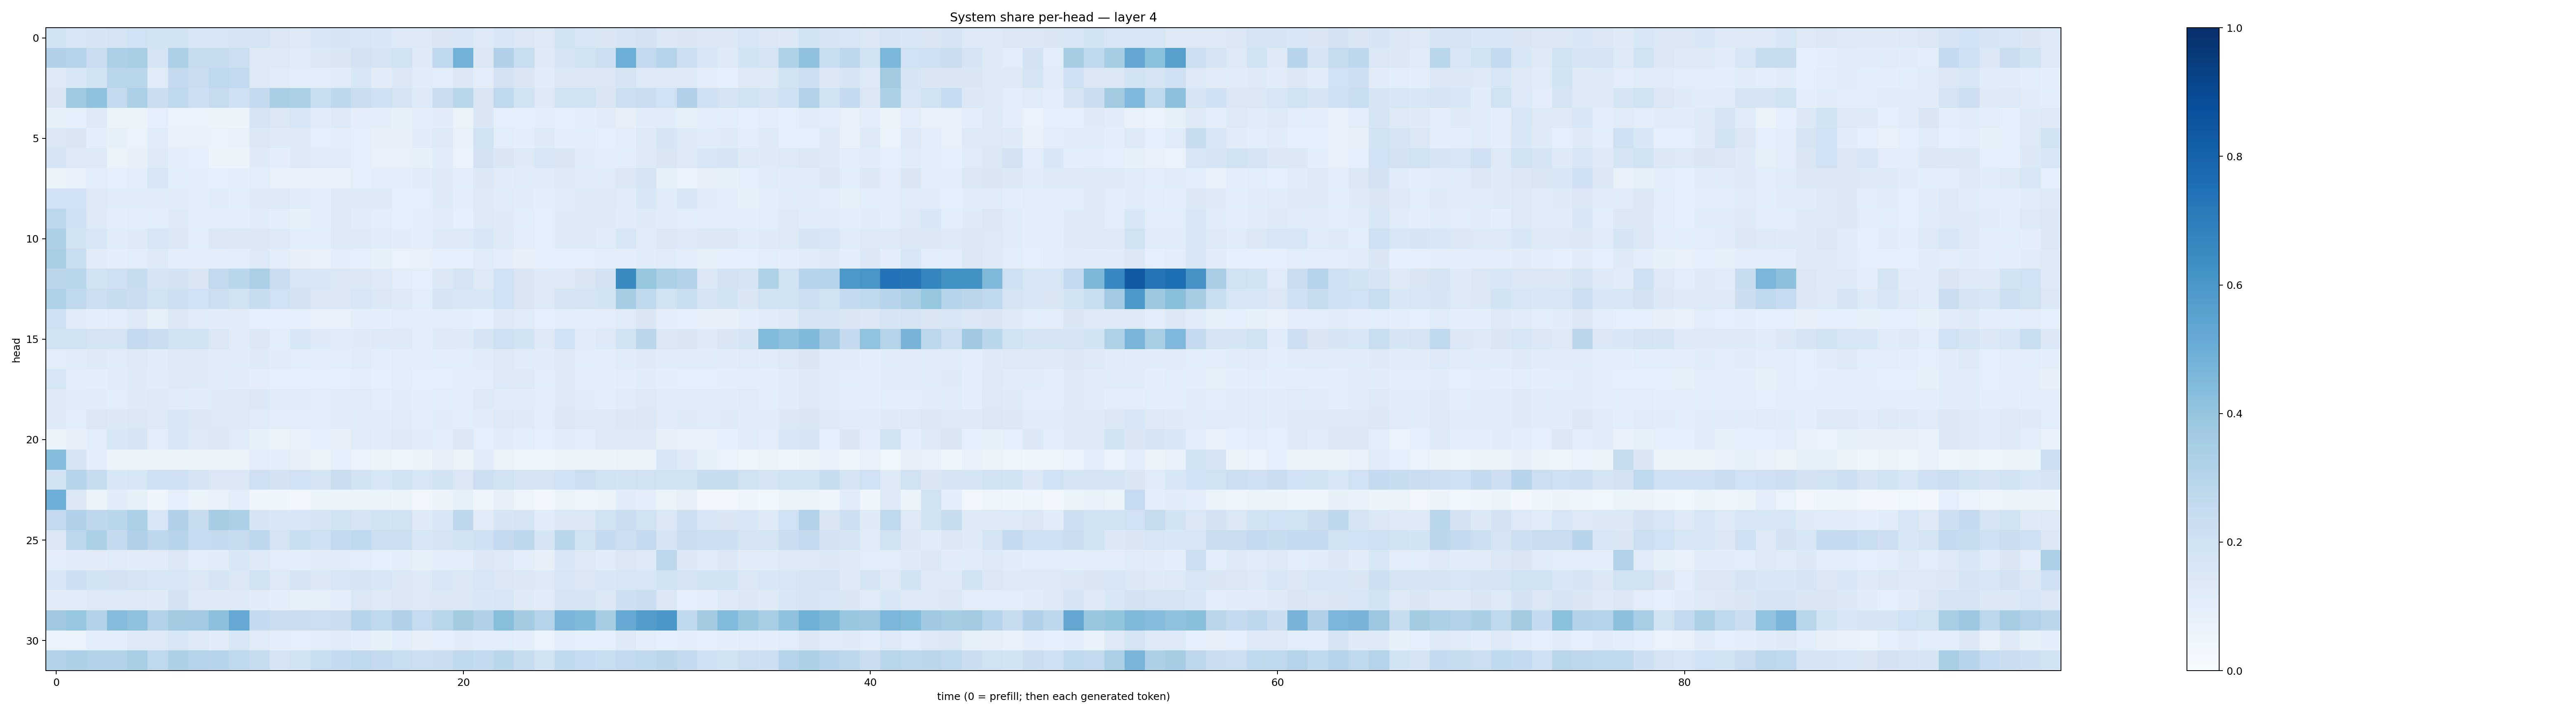

The table this chart was drawn from, first rows:
0.18726619, 0.16057268, 0.16624244, 0.17420341, 0.20154035, 0.18693963, 0.18506509, 0.15454236, 0.16115963, 0.16723704, 0.16413179, 0.14324524, 0.13003972, 0.1532436, 0.16518775, 0.1637343, 0.15443134, 0.13343105, 0.1340824, 0.15034902, 0.15397227, 0.13593106, 0.15606664, 0.14681219
0.3185, 0.3068, 0.2295, 0.3311, 0.3413, 0.1652, 0.33, 0.2424, 0.2441, 0.2178, 0.1281, 0.1315, 0.1203, 0.1373, 0.149, 0.1831, 0.1761, 0.1922, 0.1224, 0.268, 0.4766, 0.1391, 0.3179, 0.2318
0.1328, 0.1555, 0.1854, 0.2917, 0.2928, 0.1177, 0.2535, 0.2247, 0.2721, 0.2604, 0.1261, 0.1177, 0.1081, 0.1055, 0.117, 0.1571, 0.11, 0.1455, 0.1174, 0.1074, 0.1426, 0.1042, 0.1805, 0.1502
0.1492, 0.3739, 0.4072, 0.2592, 0.3294, 0.221, 0.2702, 0.2145, 0.246, 0.2098, 0.2538, 0.3433, 0.3345, 0.2336, 0.2764, 0.226, 0.2088, 0.1732, 0.133, 0.2194, 0.2857, 0.1493, 0.2698, 0.1932
0.08428, 0.08879, 0.1219, 0.06364, 0.06536, 0.0863, 0.06699, 0.0702, 0.05865, 0.05164, 0.1681, 0.147, 0.1606, 0.1143, 0.1344, 0.1013, 0.09847, 0.08564, 0.1036, 0.1113, 0.06495, 0.15, 0.09006, 0.08915
0.1448, 0.1494, 0.1, 0.08287, 0.06918, 0.1197, 0.07476, 0.0742, 0.06886, 0.07755, 0.1482, 0.1238, 0.1243, 0.08896, 0.1035, 0.09329, 0.07947, 0.0801, 0.1121, 0.1312, 0.07587, 0.1973, 0.1075, 0.0946
0.167, 0.1282, 0.1334, 0.06457, 0.07861, 0.131, 0.1009, 0.08671, 0.0613, 0.05697, 0.1227, 0.09985, 0.1342, 0.1113, 0.1105, 0.08758, 0.07719, 0.07783, 0.08416, 0.1144, 0.06845, 0.1802, 0.149, 0.1239
0.06397, 0.07159, 0.108, 0.08941, 0.09637, 0.16, 0.1068, 0.09508, 0.09269, 0.09593, 0.1059, 0.07256, 0.07341, 0.07418, 0.07449, 0.09225, 0.1004, 0.1003, 0.1118, 0.1253, 0.1073, 0.1391, 0.1096, 0.1205
0.2012, 0.2004, 0.1252, 0.1138, 0.1135, 0.1162, 0.1132, 0.1007, 0.1205, 0.1077, 0.1295, 0.1276, 0.1175, 0.09617, 0.1235, 0.1245, 0.1229, 0.08903, 0.09128, 0.1234, 0.104, 0.1278, 0.1185, 0.1097
0.2789, 0.2073, 0.1237, 0.1011, 0.1032, 0.1073, 0.1251, 0.09744, 0.1043, 0.09475, 0.1157, 0.09381, 0.08313, 0.09441, 0.1232, 0.1141, 0.109, 0.08928, 0.09982, 0.1127, 0.08755, 0.125, 0.1227, 0.1073
0.3271, 0.1948, 0.1585, 0.1145, 0.1227, 0.159, 0.1419, 0.1088, 0.1466, 0.139, 0.1384, 0.1348, 0.1083, 0.1083, 0.1296, 0.1303, 0.1185, 0.1126, 0.09531, 0.1362, 0.1357, 0.1526, 0.1277, 0.1026
0.3427, 0.2335, 0.1103, 0.1005, 0.1079, 0.1356, 0.09878, 0.105, 0.09807, 0.1084, 0.1333, 0.09923, 0.0813, 0.07698, 0.09766, 0.08668, 0.08506, 0.06756, 0.07651, 0.08887, 0.09124, 0.1189, 0.09385, 0.07982
0.2828, 0.2911, 0.1937, 0.2061, 0.2358, 0.1666, 0.1819, 0.1509, 0.2586, 0.2878, 0.335, 0.2298, 0.1625, 0.1571, 0.144, 0.1371, 0.1362, 0.1042, 0.08946, 0.1433, 0.1744, 0.1292, 0.2003, 0.1515
0.3223, 0.27, 0.2161, 0.2396, 0.2303, 0.1943, 0.2142, 0.2031, 0.2168, 0.1949, 0.2393, 0.2002, 0.1816, 0.1483, 0.1442, 0.1584, 0.1419, 0.1276, 0.1092, 0.1744, 0.1583, 0.1529, 0.2024, 0.1515
0.2065, 0.1169, 0.0968, 0.1042, 0.1218, 0.08439, 0.1417, 0.115, 0.1109, 0.1109, 0.08838, 0.09186, 0.08886, 0.07228, 0.07674, 0.1013, 0.09707, 0.105, 0.0939, 0.1036, 0.101, 0.08808, 0.131, 0.1174
0.1909, 0.1969, 0.1764, 0.1747, 0.2514, 0.2277, 0.1932, 0.1919, 0.1414, 0.1112, 0.1383, 0.1083, 0.1533, 0.1363, 0.1191, 0.1249, 0.1355, 0.1319, 0.09444, 0.1328, 0.1249, 0.1682, 0.2105, 0.1867
0.1081, 0.1138, 0.1319, 0.119, 0.1327, 0.1161, 0.1344, 0.1224, 0.1165, 0.1187, 0.1214, 0.1123, 0.1057, 0.1015, 0.1056, 0.119, 0.09982, 0.104, 0.1009, 0.1079, 0.1086, 0.1127, 0.1276, 0.1182
0.1637, 0.102, 0.09687, 0.1108, 0.1212, 0.1198, 0.1349, 0.1226, 0.1147, 0.1105, 0.1049, 0.08797, 0.08907, 0.08956, 0.09061, 0.09449, 0.0861, 0.1016, 0.0899, 0.09306, 0.09617, 0.107, 0.1344, 0.1274
0.1265, 0.1136, 0.1129, 0.1086, 0.1213, 0.1312, 0.1195, 0.1121, 0.1246, 0.1275, 0.1384, 0.1097, 0.1157, 0.1032, 0.1179, 0.12, 0.1085, 0.1108, 0.09611, 0.1088, 0.1055, 0.1284, 0.1113, 0.1107
0.1217, 0.1093, 0.1416, 0.1402, 0.1426, 0.1275, 0.1542, 0.1388, 0.1324, 0.1305, 0.1208, 0.1042, 0.1018, 0.1085, 0.111, 0.1155, 0.1136, 0.1174, 0.1049, 0.1194, 0.109, 0.1106, 0.1337, 0.1249
0.06249, 0.07905, 0.1059, 0.1542, 0.1683, 0.1049, 0.1629, 0.1303, 0.1476, 0.1184, 0.08404, 0.06478, 0.07755, 0.09188, 0.08183, 0.1206, 0.1147, 0.1269, 0.1097, 0.1084, 0.1376, 0.08857, 0.1109, 0.1091
0.4307, 0.1766, 0.09827, 0.05908, 0.0616, 0.05565, 0.05451, 0.05481, 0.05421, 0.05956, 0.1035, 0.09859, 0.08108, 0.06523, 0.09203, 0.06674, 0.05865, 0.05, 0.05456, 0.07882, 0.06305, 0.1096, 0.06384, 0.04062
0.1886, 0.3006, 0.2404, 0.1533, 0.1609, 0.2098, 0.2051, 0.1787, 0.1433, 0.1468, 0.2104, 0.18, 0.2011, 0.1712, 0.2196, 0.184, 0.1573, 0.1921, 0.1622, 0.1851, 0.1447, 0.217, 0.1958, 0.1654
0.4937, 0.1432, 0.05331, 0.1106, 0.08309, 0.0411, 0.09275, 0.06378, 0.07545, 0.09717, 0.04539, 0.04532, 0.02786, 0.0521, 0.05425, 0.06262, 0.06476, 0.05187, 0.03356, 0.05594, 0.08528, 0.04593, 0.07966, 0.0493
0.2616, 0.3173, 0.2745, 0.2861, 0.329, 0.1633, 0.3171, 0.2419, 0.3489, 0.3294, 0.1685, 0.1534, 0.1558, 0.1703, 0.1946, 0.176, 0.1863, 0.1875, 0.1234, 0.1533, 0.2748, 0.1133, 0.1666, 0.1727
0.144, 0.281, 0.3311, 0.2524, 0.3182, 0.277, 0.2951, 0.2476, 0.2522, 0.2444, 0.2743, 0.173, 0.231, 0.204, 0.2603, 0.2671, 0.2182, 0.2182, 0.1617, 0.1793, 0.1843, 0.2104, 0.2509, 0.2756
0.09967, 0.1143, 0.1108, 0.1188, 0.1098, 0.1115, 0.1469, 0.1019, 0.1125, 0.1532, 0.1231, 0.104, 0.09558, 0.1127, 0.1153, 0.1023, 0.08874, 0.1013, 0.08234, 0.0959, 0.1016, 0.1384, 0.1259, 0.09717
0.1531, 0.2148, 0.1874, 0.1825, 0.177, 0.1588, 0.1636, 0.1409, 0.1666, 0.1477, 0.1907, 0.1314, 0.167, 0.137, 0.1629, 0.1714, 0.1591, 0.1377, 0.1293, 0.1566, 0.1466, 0.1564, 0.1461, 0.1371
0.1121, 0.1141, 0.1321, 0.1347, 0.1299, 0.1239, 0.1833, 0.1242, 0.1229, 0.1282, 0.11, 0.09571, 0.0848, 0.08218, 0.1006, 0.1452, 0.1297, 0.1387, 0.1281, 0.1432, 0.1439, 0.1558, 0.1599, 0.1237
0.3707, 0.3983, 0.3137, 0.4366, 0.4124, 0.3115, 0.3627, 0.3667, 0.4153, 0.5211, 0.2562, 0.2228, 0.226, 0.2166, 0.2298, 0.3026, 0.2661, 0.3179, 0.2464, 0.2895, 0.3564, 0.3193, 0.4266, 0.3573
0.06724, 0.07007, 0.1082, 0.1084, 0.1277, 0.1283, 0.1594, 0.1292, 0.1105, 0.1574, 0.1193, 0.09553, 0.08742, 0.1041, 0.1196, 0.09909, 0.08413, 0.1057, 0.08033, 0.08643, 0.11, 0.1089, 0.1085, 0.09448
0.3092, 0.3262, 0.3151, 0.3145, 0.3428, 0.2692, 0.3261, 0.2994, 0.2934, 0.2699, 0.2451, 0.1721, 0.1936, 0.2339, 0.2564, 0.2724, 0.2524, 0.2338, 0.2186, 0.2239, 0.2644, 0.2577, 0.286, 0.241
